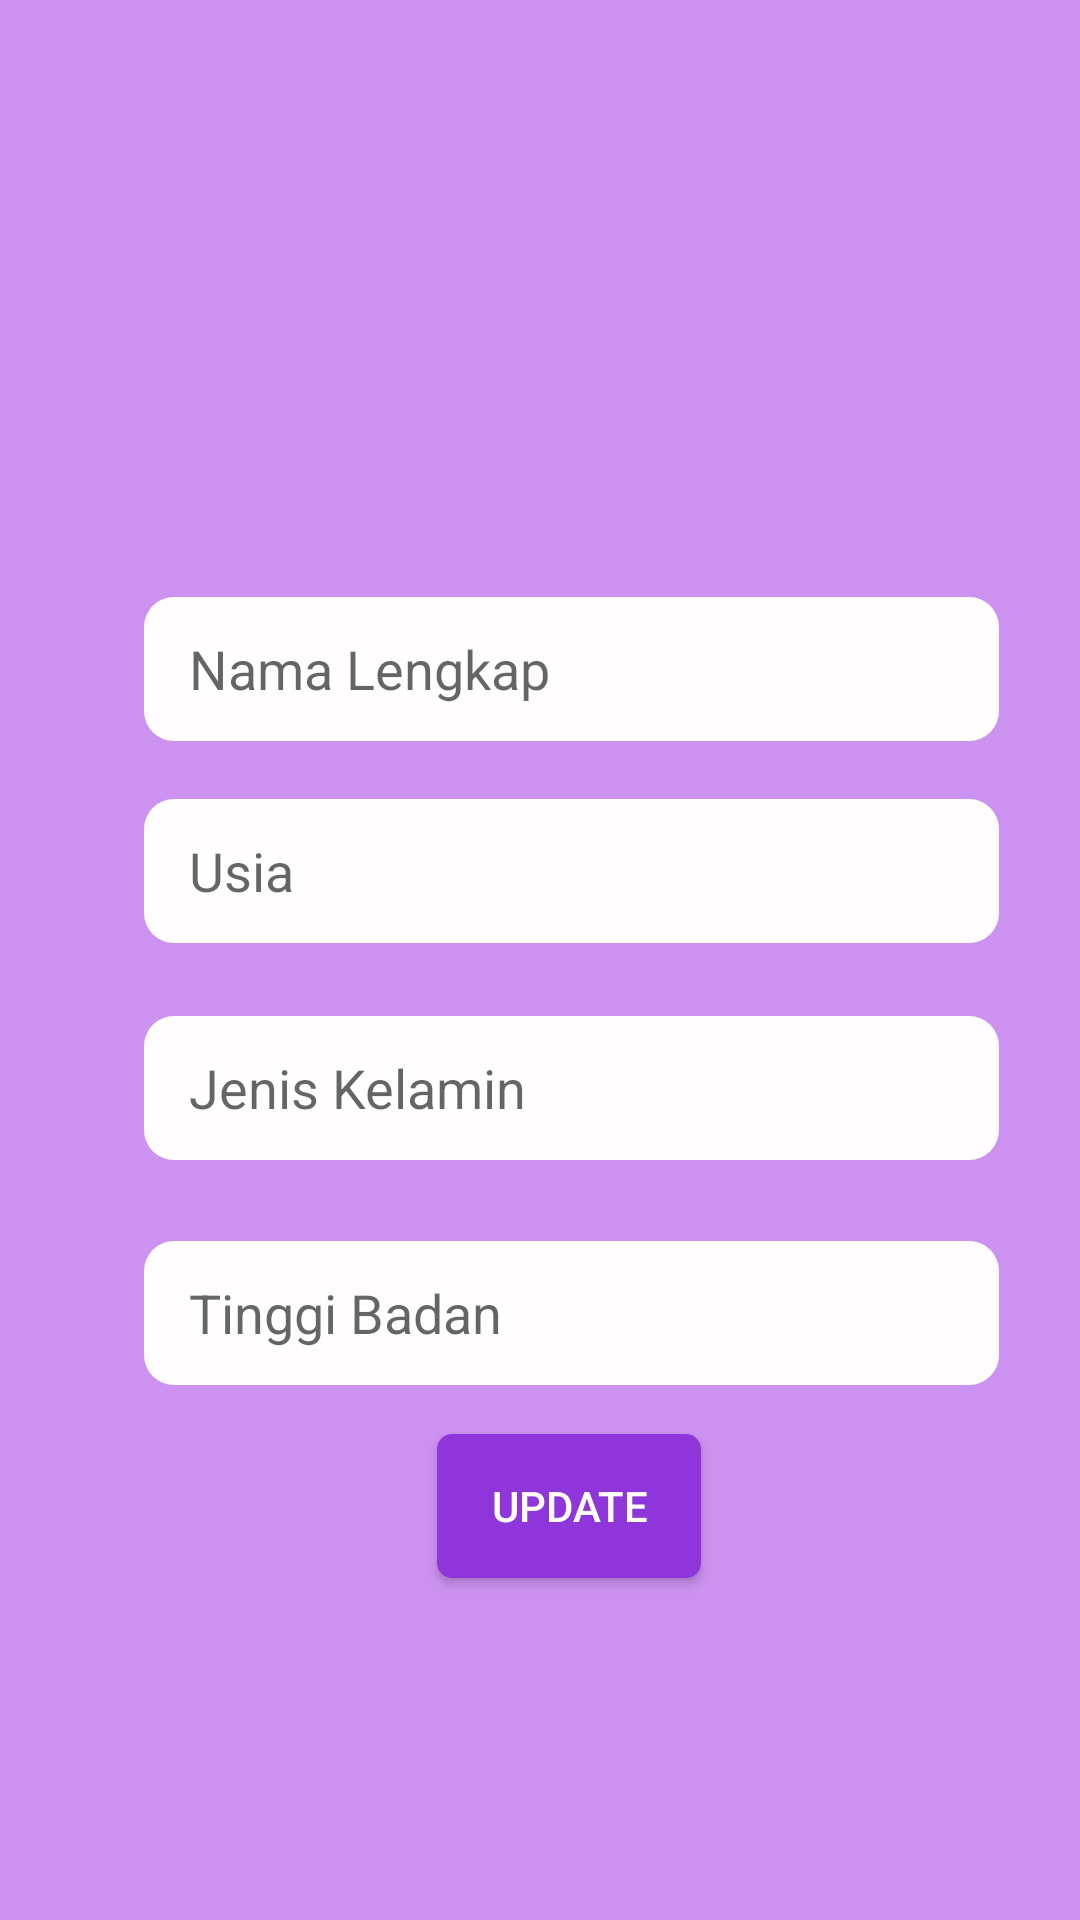

Android layout source for this screen:
<!-- AndroidManifest.xml: application theme AppTheme -->
<!-- res/layout/activity_profile_button.xml -->
<?xml version="1.0" encoding="utf-8"?>
<androidx.constraintlayout.widget.ConstraintLayout xmlns:android="http://schemas.android.com/apk/res/android"
    xmlns:app="http://schemas.android.com/apk/res-auto"
    android:layout_width="match_parent"
    android:layout_height="match_parent">

    <androidx.constraintlayout.widget.ConstraintLayout
        android:id="@+id/constraintLayout"
        android:layout_width="match_parent"
        android:layout_height="0dp"
        android:background="#cc92f0"
        app:layout_constraintBottom_toBottomOf="parent"
        app:layout_constraintEnd_toEndOf="parent"
        app:layout_constraintHorizontal_bias="0.0"
        app:layout_constraintStart_toStartOf="parent"
        app:layout_constraintTop_toTopOf="parent"

        app:layout_constraintVertical_bias="0.0">

        <Button
            android:id="@+id/btnUpdateProfile"
            android:layout_width="wrap_content"
            android:layout_height="wrap_content"
            android:layout_marginTop="16dp"
            android:background="@drawable/button"
            android:text="Update"
            android:textColor="#FFFDFD"
            app:layout_constraintBottom_toBottomOf="parent"
            app:layout_constraintEnd_toEndOf="parent"
            app:layout_constraintHorizontal_bias="0.535"
            app:layout_constraintStart_toStartOf="parent"
            app:layout_constraintTop_toTopOf="parent"
            app:layout_constraintVertical_bias="0.802" />

        <EditText
            android:id="@+id/editText_namaProfile"
            android:layout_width="285dp"
            android:layout_height="48dp"
            android:background="@drawable/input_field"
            android:ems="10"
            android:hint="Nama Lengkap"
            android:importantForAutofill="no"
            android:inputType="textPersonName"
            app:layout_constraintBottom_toBottomOf="parent"
            app:layout_constraintEnd_toEndOf="parent"
            app:layout_constraintHorizontal_bias="0.642"
            app:layout_constraintStart_toStartOf="parent"
            app:layout_constraintTop_toTopOf="parent"
            app:layout_constraintVertical_bias="0.336" />

        <EditText
            android:id="@+id/editText_usiaProfile"
            android:layout_width="285dp"
            android:layout_height="48dp"
            android:background="@drawable/input_field"
            android:ems="10"
            android:hint="Usia"
            android:importantForAutofill="no"
            android:inputType="textPersonName"
            app:layout_constraintBottom_toBottomOf="parent"
            app:layout_constraintEnd_toEndOf="parent"
            app:layout_constraintHorizontal_bias="0.642"
            app:layout_constraintStart_toStartOf="parent"
            app:layout_constraintTop_toTopOf="parent"
            app:layout_constraintVertical_bias="0.45" />

        <EditText
            android:id="@+id/editText_jenisKelamin"
            android:layout_width="285dp"
            android:layout_height="48dp"
            android:background="@drawable/input_field"
            android:ems="10"
            android:hint="Jenis Kelamin"
            android:importantForAutofill="no"
            android:inputType="textPersonName"
            app:layout_constraintBottom_toBottomOf="parent"
            app:layout_constraintEnd_toEndOf="parent"
            app:layout_constraintHorizontal_bias="0.642"
            app:layout_constraintStart_toStartOf="parent"
            app:layout_constraintTop_toTopOf="parent"
            app:layout_constraintVertical_bias="0.572" />

        <EditText
            android:id="@+id/editText_tbProfile"
            android:layout_width="285dp"
            android:layout_height="48dp"
            android:background="@drawable/input_field"
            android:ems="10"
            android:hint="Tinggi Badan"
            android:importantForAutofill="no"
            android:inputType="textPersonName"
            app:layout_constraintBottom_toBottomOf="parent"
            app:layout_constraintEnd_toEndOf="parent"
            app:layout_constraintHorizontal_bias="0.642"
            app:layout_constraintStart_toStartOf="parent"
            app:layout_constraintTop_toTopOf="parent"
            app:layout_constraintVertical_bias="0.699" />

    </androidx.constraintlayout.widget.ConstraintLayout>


</androidx.constraintlayout.widget.ConstraintLayout>
<!-- resources referenced by this layout -->
<resources>
  <!-- drawable button (drawable) -->
  <?xml version="1.0" encoding="utf-8"?>
  <shape android:shape="rectangle" xmlns:android="http://schemas.android.com/apk/res/android">
      <corners android:radius="5dp"/>
      <solid android:color="#8E36D9"/>
  </shape>
  <!-- drawable input_field (drawable) -->
  <?xml version="1.0" encoding="utf-8"?>
  <shape android:shape="rectangle" xmlns:android="http://schemas.android.com/apk/res/android">
  
      <solid android:color="#FFFDFD"/>
      <corners android:radius="10dp"/>
      <padding android:left="15sp"/>
      <padding android:right="15sp"/>
  </shape>
  <style name="AppTheme" parent="Theme.AppCompat.Light.DarkActionBar">
          
          <item name="colorPrimary">@color/colorPrimary</item>
          <item name="colorPrimaryDark">@color/colorPrimaryDark</item>
          <item name="colorAccent">@color/colorAccent</item>
      </style>
  <!-- not gathered from this repository: default colours our renderer supplied (Android Studio template values) -->
  <color name="colorPrimary">#FF6200EE</color>
  <color name="colorPrimaryDark">#FF3700B3</color>
  <color name="colorAccent">#FF03DAC5</color>
</resources>
